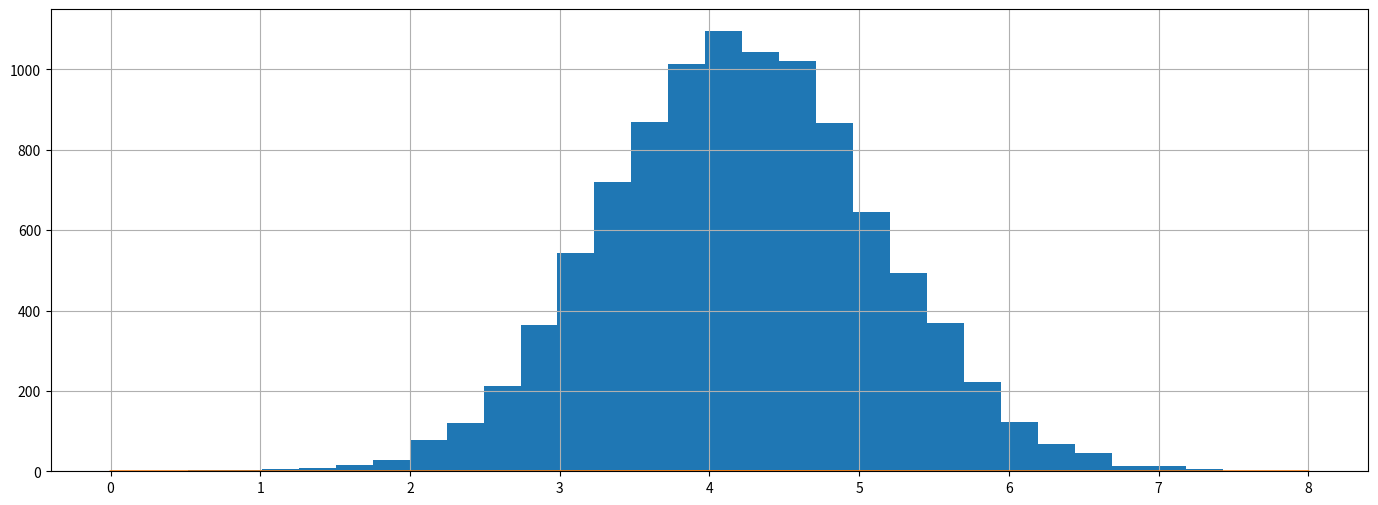

Reproduce this figure in Python.

"""
Script for Elliptical Slice Sampling
"""

# Import
import numpy as np
from numpy.core.fromnumeric import mean
import numpy as np
import matplotlib.pyplot as plt
from scipy.stats import norm

class EllipticalSliceSampler:
    def __init__(self, mean, covariance, log_likelihood_func):
        self.mean = mean
        self.covariance = covariance
        self.function_likelihood_log = log_likelihood_func

    def sample(self, f):
        """
        Creates a single sample.
        :param f:
        :return: fp
        """

        nu = np.random.multivariate_normal(np.zeros(self.mean.shape), self.covariance)

        # Log-likelihood threshold
        u = np.random.uniform()
        log_y = self.function_likelihood_log(f) + np.log(u)

        # Initial Proposal for theta
        theta = np.random.uniform(0., 2.*np.pi)
        theta_min, theta_max = theta - 2.*np.pi, theta

        # Shrink the Bracket, till a sample is accepted
        while True:
            # Generate Point on Ellipse
            fp = (f - self.mean)*np.cos(theta) + nu*np.sin(theta) + self.mean
            log_fp = self.function_likelihood_log(fp)
            # Accept
            if log_fp > log_y:
                return fp
            # Reject
            else:
                # Create new theta
                if theta < 0.:
                    theta_min = theta
                else:
                    theta_max = theta
                theta = np.random.uniform(theta_min, theta_max)


    def sample_1d(self, samples_n, burnin=1000):
        """
        Creates n samples.
        :param samples_n:
        :param burnin:
        :return:
        """
        total_samples_n = samples_n + burnin
        samples = np.zeros((total_samples_n, self.covariance.shape[0]))
        samples[0] = np.random.multivariate_normal(
            mean=self.mean, cov=self.covariance)

        for i in range(1, total_samples_n):
            samples[i] = self.sample(samples[i-1])
        return samples[burnin:]

np.random.seed(0)

mu_1 = 5.
mu_2 = 1.
sigma_1, sigma_2 = 1., 2.
mu = ((sigma_1**-2)*mu_1 + (sigma_2**-2)*mu_2) / (sigma_1**-2 + sigma_2**-2)
sigma = np.sqrt((sigma_1**2 * sigma_2**2) / (sigma_1**2 + sigma_2**2))

def log_likelihood_func(f):
    return norm.logpdf(f, mu_2, sigma_2)

samples_n = 10000
burnin = 1000
sampler = EllipticalSliceSampler(np.array([mu_1]), np.diag(np.array([sigma_1**2, ])), log_likelihood_func)

samples = sampler.sample_1d(samples_n=samples_n, burnin=burnin)

r = np.linspace(0., 8., num=100)
plt.figure(figsize=(17, 6))
#plt.hist(samples, bins=30, normed = true)
plt.hist(samples, bins=30)
plt.plot(r, norm.pdf(r, mu, sigma))
plt.grid()
plt.show()

__author__ = 'Viking Penguin'
__source__ = 'https://www.youtube.com/watch?v=HfzyuD9_gmk&t=448s'